Labelled photos from "data", an image-classification folder in WhoisKshitij/papaya-disease-detection. The possible labels are: diseased, healthy.

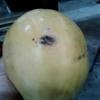
Label: diseased

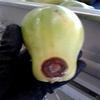
Label: diseased

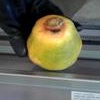
Label: diseased

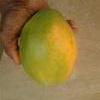
Label: healthy

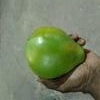
Label: healthy

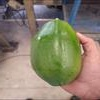
Label: healthy
